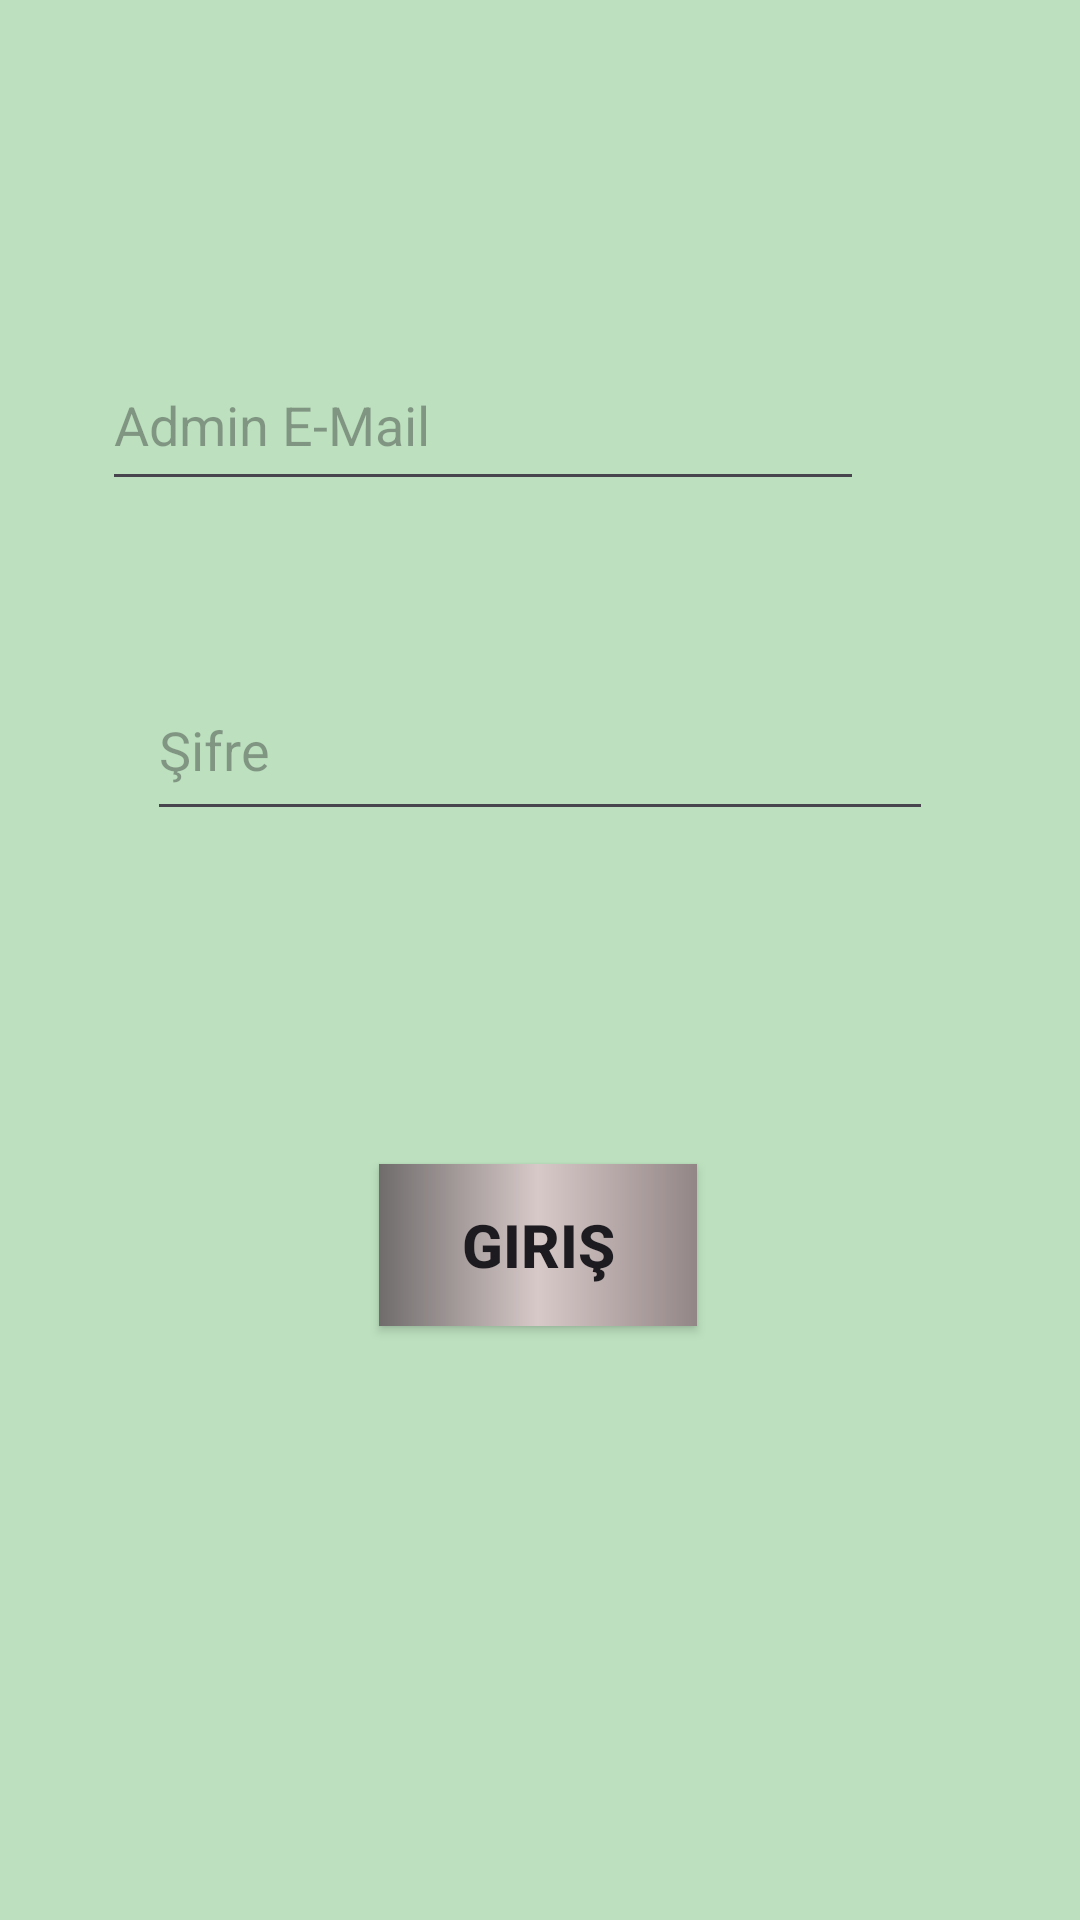

Write the Android layout XML for this screen, with the resource values it uses.
<!-- AndroidManifest.xml: application theme Theme.GalatasarayApp -->
<!-- res/layout/activity_gelistirici_giris.xml -->
<?xml version="1.0" encoding="utf-8"?>
<androidx.constraintlayout.widget.ConstraintLayout xmlns:android="http://schemas.android.com/apk/res/android"
    xmlns:app="http://schemas.android.com/apk/res-auto"
    xmlns:tools="http://schemas.android.com/tools"
    android:layout_width="match_parent"
    android:layout_height="match_parent"
    android:background="#BDE1BF"
    tools:context=".gelistiriciGiris">

    <EditText
        android:id="@+id/email"
        android:layout_width="254dp"
        android:layout_height="54dp"
        android:layout_marginEnd="72dp"
        android:layout_marginBottom="53dp"
        android:ems="10"
        android:hint="Admin E-Mail"
        android:inputType="text|textEmailAddress"
        android:onClick="email"
        android:singleLine="false"
        app:layout_constraintBottom_toTopOf="@+id/sifre"
        app:layout_constraintEnd_toEndOf="parent"
        app:layout_constraintTop_toBottomOf="@+id/imageView3" />

    <EditText
        android:id="@+id/sifre"
        android:layout_width="262dp"
        android:layout_height="57dp"
        android:layout_marginStart="67dp"
        android:layout_marginEnd="67dp"
        android:layout_marginBottom="111dp"
        android:ems="10"
        android:hint="Şifre"
        android:inputType="textPassword"
        android:onClick="sifre"
        app:layout_constraintBottom_toTopOf="@+id/girisButon"
        app:layout_constraintEnd_toEndOf="parent"
        app:layout_constraintStart_toStartOf="parent"
        app:layout_constraintTop_toBottomOf="@+id/email" />

    <android.widget.Button
        android:id="@+id/girisButon"
        android:layout_width="106dp"
        android:layout_height="54dp"
        android:layout_marginBottom="198dp"
        android:background="@drawable/buttongradient2"
        android:onClick="girisButon"
        android:text="Giriş"
        android:textAlignment="center"
        android:textSize="20sp"
        android:textStyle="bold"
        app:layout_constraintBottom_toBottomOf="parent"
        app:layout_constraintEnd_toEndOf="parent"
        app:layout_constraintHorizontal_bias="0.498"
        app:layout_constraintStart_toStartOf="parent"
        app:layout_constraintTop_toBottomOf="@+id/sifre" />

    <ImageView
        android:id="@+id/imageView3"
        android:layout_width="158dp"
        android:layout_height="0dp"
        android:layout_marginTop="60dp"
        android:layout_marginBottom="46dp"
        app:layout_constraintBottom_toTopOf="@+id/email"
        app:layout_constraintEnd_toEndOf="parent"
        app:layout_constraintHorizontal_bias="0.497"
        app:layout_constraintStart_toStartOf="parent"
        app:layout_constraintTop_toTopOf="parent"
        app:srcCompat="@drawable/ic_launcher_foreground" />
</androidx.constraintlayout.widget.ConstraintLayout>
<!-- resources referenced by this layout -->
<resources>
  <!-- drawable buttongradient2 (drawable) -->
  <shape xmlns:android="http://schemas.android.com/apk/res/android"
      android:shape="rectangle">
      <gradient
          android:angle="0"
          android:centerColor="#D7C9C8"
          android:endColor="#938686"
          android:startColor="#706C6C"/>
      <corners android:radius="0dp"/>
  
  </shape>
  <style name="Theme.GalatasarayApp" parent="Base.Theme.GalatasarayApp" />
  <style name="Base.Theme.GalatasarayApp" parent="Theme.Material3.DayNight.NoActionBar">
          
          
      </style>
</resources>
